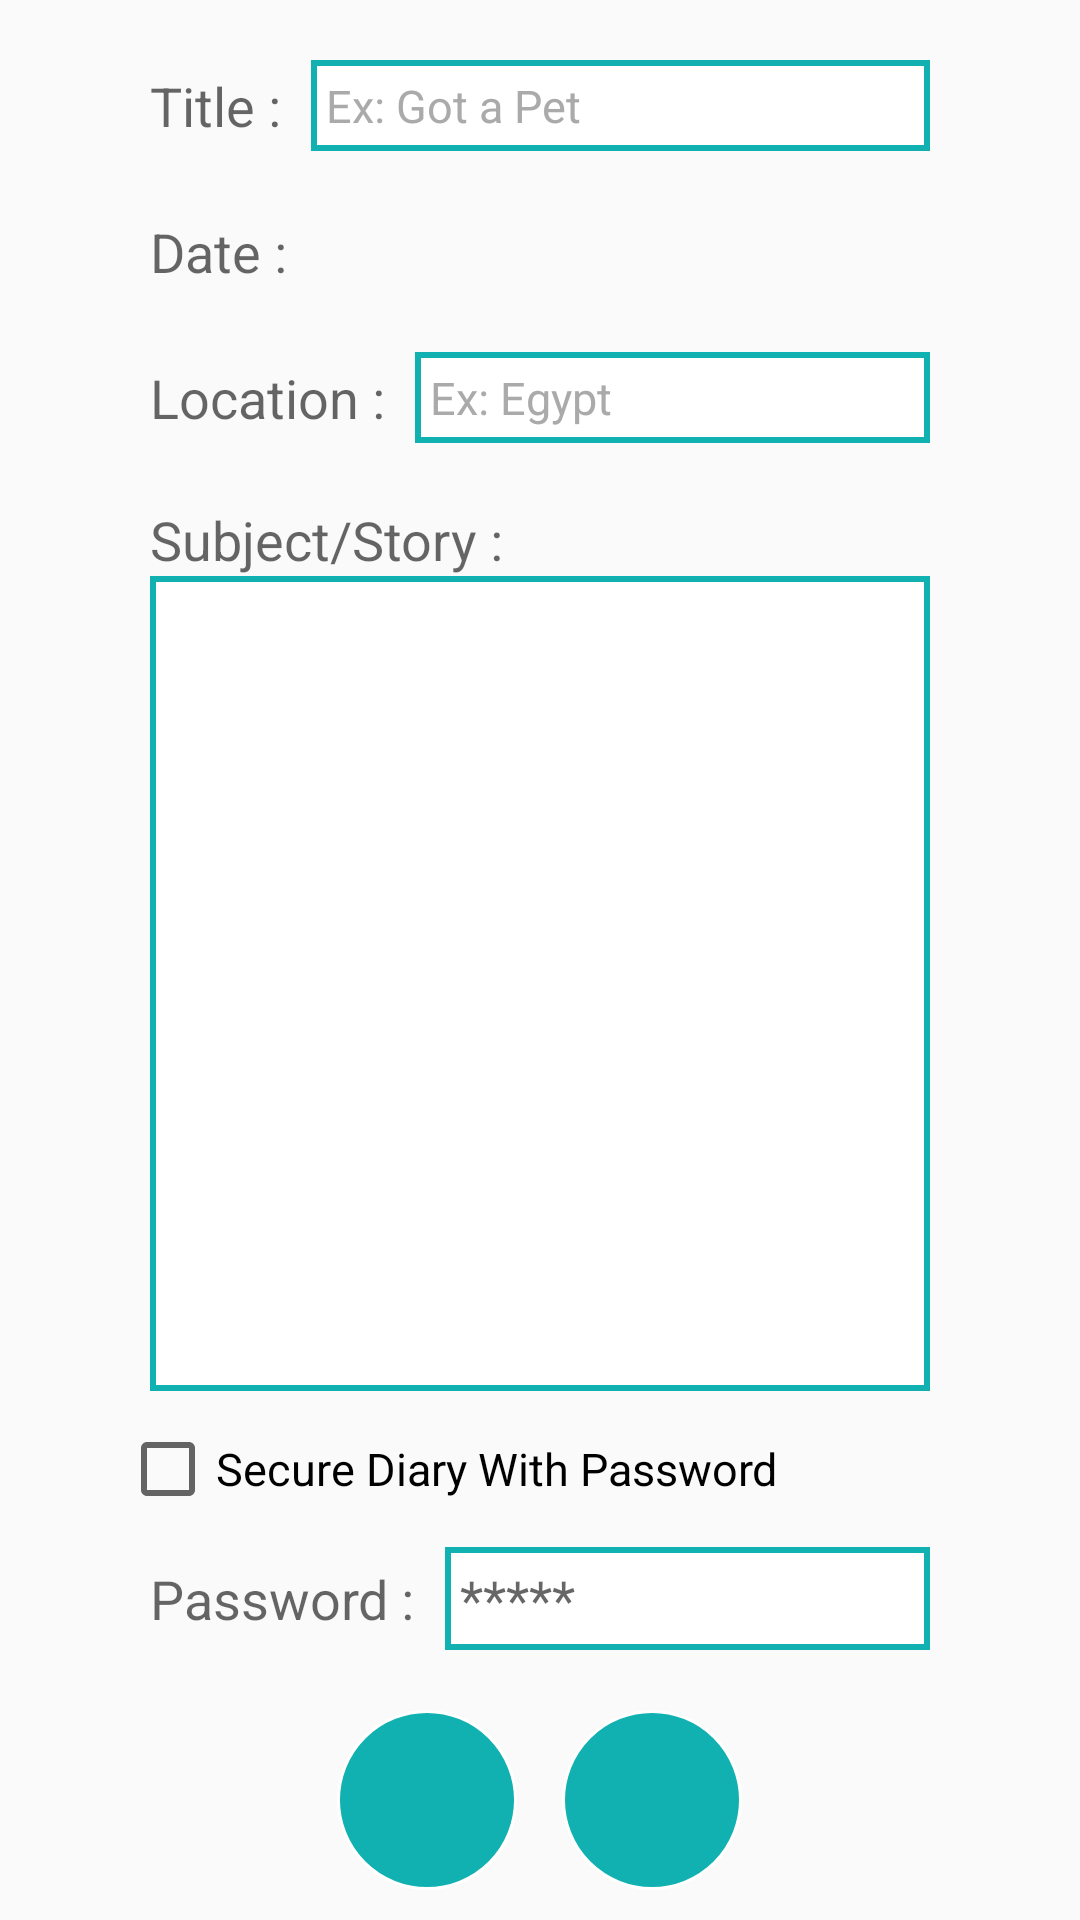

Reconstruct the res/layout file that produces this screen, plus the resources it refers to.
<!-- AndroidManifest.xml: application theme AppTheme -->
<!-- res/layout/add_dialog.xml -->
<?xml version="1.0" encoding="utf-8"?>
<LinearLayout xmlns:android="http://schemas.android.com/apk/res/android"
    android:orientation="vertical"
    android:layout_width="match_parent"
    android:layout_height="match_parent"
    android:id="@+id/background">
    <ScrollView
        android:minWidth="25px"
        android:minHeight="25px"
        android:id="@+id/scrollView1"
        android:fillViewport="true"
        android:layout_width="match_parent"
        android:layout_height="match_parent">
        <RelativeLayout
            android:minWidth="25px"
            android:minHeight="25px"
            android:layout_width="match_parent"
            android:layout_height="match_parent"
            android:id="@+id/relativeLayout1"
            android:padding="10dp">
            <LinearLayout
                android:orientation="vertical"
                android:gravity="center"
                android:layout_width="match_parent"
                android:layout_height="match_parent"
                android:id="@+id/linearLayout3"
                android:layout_centerInParent="false"
                android:paddingRight="30dp"
                android:paddingLeft="30dp">
                <LinearLayout
                    android:orientation="horizontal"
                    android:layout_width="match_parent"
                    android:layout_height="wrap_content"
                    android:padding="10dp">
                    <TextView
                        android:text="Title :"
                        android:textAppearance="?android:attr/textAppearanceMedium"
                        android:layout_width="wrap_content"
                        android:layout_height="match_parent"
                        android:gravity="center" />
                    <EditText
                        android:layout_width="match_parent"
                        android:layout_height="match_parent"
                        android:id="@+id/title"
                        android:textSize="15sp"
                        android:hint="Ex: Got a Pet"
                        android:textColorHint="@android:color/darker_gray"
                        android:textColor="#000"
                        android:layout_marginLeft="10dp"
                        android:background="@drawable/text_border"
                        android:inputType="textNoSuggestions"
                        android:maxLength="50"/>
                </LinearLayout>
                <LinearLayout
                    android:orientation="horizontal"
                    android:layout_width="match_parent"
                    android:layout_height="wrap_content"
                    android:padding="10dp">
                    <TextView
                        android:text="Date :"
                        android:textAppearance="?android:attr/textAppearanceMedium"
                        android:layout_width="wrap_content"
                        android:layout_height="match_parent"
                        android:gravity="center" />
                    <TextView
                        android:layout_width="match_parent"
                        android:layout_height="match_parent"
                        android:id="@+id/date"
                        android:textSize="20sp"
                        android:textColorHint="@android:color/darker_gray"
                        android:textColor="#000"
                        android:layout_marginLeft="10dp" />
                </LinearLayout>
                <LinearLayout
                    android:orientation="horizontal"
                    android:layout_width="match_parent"
                    android:layout_height="wrap_content"

                    android:padding="10dp">
                    <TextView
                        android:text="Location :"
                        android:textAppearance="?android:attr/textAppearanceMedium"

                        android:layout_width="wrap_content"
                        android:layout_height="match_parent"
                        android:gravity="center" />
                    <EditText
                        android:layout_width="match_parent"
                        android:layout_height="match_parent"
                        android:id="@+id/location"
                        android:textSize="15sp"
                        android:hint="Ex: Egypt"
                        android:textColorHint="@android:color/darker_gray"
                        android:textColor="#000"
                        android:layout_marginLeft="10dp"
                        android:background="@drawable/text_border"
                        android:inputType="textNoSuggestions"
                        android:maxLength="20"/>
                </LinearLayout>

                <LinearLayout
                    android:id="@+id/linearLayout1"
                    android:layout_width="match_parent"
                    android:layout_height="200dp"
                    android:layout_weight="1"
                    android:orientation="vertical"
                    android:padding="10dp">

                    <TextView
                        android:layout_width="wrap_content"
                        android:layout_height="wrap_content"
                        android:gravity="center"
                        android:text="Subject/Story :"
                        android:textAppearance="?android:attr/textAppearanceMedium" />

                    <EditText
                        android:id="@+id/subject"
                        android:layout_width="match_parent"
                        android:layout_height="match_parent"
                        android:background="@drawable/text_border"
                        android:gravity="top"
                        android:inputType="textMultiLine|textNoSuggestions" />
                </LinearLayout>
                <LinearLayout
                    android:orientation="horizontal"
                    android:layout_width="match_parent"
                    android:layout_height="wrap_content"

                    android:minWidth="25px"
                    android:minHeight="25px">
                    <CheckBox
                        android:text="Secure Diary With Password"
                        android:layout_width="wrap_content"
                        android:layout_height="match_parent"
                        android:id="@+id/securedChk"
                        android:textSize="15sp" />
                </LinearLayout>
                <LinearLayout
                    android:orientation="horizontal"
                    android:layout_width="match_parent"
                    android:layout_height="wrap_content"
                    android:id="@+id/PassLayout"
                    android:padding="10dp">
                    <TextView
                        android:text="Password :"
                        android:textAppearance="?android:attr/textAppearanceMedium"
                        android:id="@+id/textView1"
                        android:layout_width="wrap_content"
                        android:layout_height="match_parent"
                        android:gravity="center" />
                    <EditText
                        android:inputType="textPassword"
                        android:layout_width="match_parent"
                        android:layout_height="match_parent"
                        android:id="@+id/pass"
                        android:layout_marginLeft="10dp"
                        android:hint="*****"
                        android:background="@drawable/text_border"
                        android:padding="5dp" />
                </LinearLayout>
                <LinearLayout
                    android:orientation="horizontal"
                    android:layout_width="wrap_content"
                    android:layout_height="wrap_content"
                    android:id="@+id/linearLayout2"
                    android:layout_marginTop="10dp">
                    <ImageButton
                        android:id="@+id/add"
                        android:src="@drawable/ic_confirm_white_24dp"
                        android:layout_width="60dp"
                        android:layout_height="60dp"
                         android:layout_gravity="center"
                        android:background="@drawable/circlebtn_ripple"
                         />
                    <ImageButton
                        android:id="@+id/cancel"
                        android:src="@drawable/ic_close_white_24dp"
                        android:layout_width="60dp"
                        android:layout_height="60dp"
                        android:layout_gravity="center"
                        android:background="@drawable/circlebtn_ripple"
                        android:layout_marginLeft="15dp"
                        />
                </LinearLayout>
            </LinearLayout>
        </RelativeLayout>
    </ScrollView>
</LinearLayout>
<!-- resources referenced by this layout -->
<resources>
  <!-- drawable circlebtn_ripple (drawable) -->
  ﻿<?xml version="1.0" encoding="utf-8" ?>
  <ripple xmlns:android="http://schemas.android.com/apk/res/android"
          android:color="?android:attr/colorControlHighlight">
    <item android:drawable="@drawable/circlebtn"/>
  </ripple>
  <!-- drawable text_border (drawable) -->
  ﻿<?xml version="1.0" encoding="utf-8" ?>
  <shape xmlns:android="http://schemas.android.com/apk/res/android"
         android:shape="rectangle">
    <solid android:color="#fff"/>
    <stroke android:width="2dp" android:color="@color/colorPrimary"/>
    <padding
      android:left="5dp"
      android:right="5dp"
      android:top="5dp"
      android:bottom="5dp"
  
      />
  </shape>
  <style name="AppTheme" parent="AppTheme.base">
      
  
  </style>
  <!-- drawable circlebtn (drawable) -->
  ﻿<?xml version="1.0" encoding="utf-8" ?>
  <selector xmlns:android="http://schemas.android.com/apk/res/android">
    <item>
  <shape xmlns:android="http://schemas.android.com/apk/res/android"
         android:shape="oval">
    <solid android:color="@color/colorPrimary"/>
    <size android:height="120dp" android:width="120dp"/>
    <stroke android:color="@color/colorText" android:width="1dp"/>
  </shape>
    </item>
  </selector>
  <color name="colorPrimary">#11B1B1</color>
  <style name="AppTheme.base" parent="Theme.AppCompat.Light">
          
          <item name="windowNoTitle">true</item>
          <item name="windowActionBar">false</item>
          <item name="colorPrimary">@color/colorPrimary</item>
          <item name="colorPrimaryDark">@color/colorPrimaryDark</item>
          <item name="colorAccent">@color/colorAccent</item>
  
          <item name="android:dialogTheme">@style/Theme.AlertDialog</item>
  
      </style>
  <color name="colorText">#FFFFFF</color>
  <color name="colorPrimaryDark">#009FA2</color>
  <color name="colorAccent">#11B1B1</color>
  <style name="Theme.AlertDialog" parent="@android:style/Theme.DeviceDefault.Light.Dialog.Alert">
  
          <item name="android:windowTitleStyle">@style/dialog_title_style</item>
          <item name="android:windowNoTitle">false</item>
  
      </style>
  <style name="dialog_title_style" parent="android:Widget.TextView">
          <item name="android:background">@color/colorPrimary</item>
          <item name="android:padding">10dp</item>
          <item name="android:gravity">center_horizontal</item>
          <item name="android:layout_centerInParent">true</item>
          <item name="android:textColor">#ffffffff</item>
          <item name="android:textSize">19sp</item>
          <item name="android:textStyle">bold</item>
          <item name="android:layout_width">match_parent</item>
      </style>
</resources>
